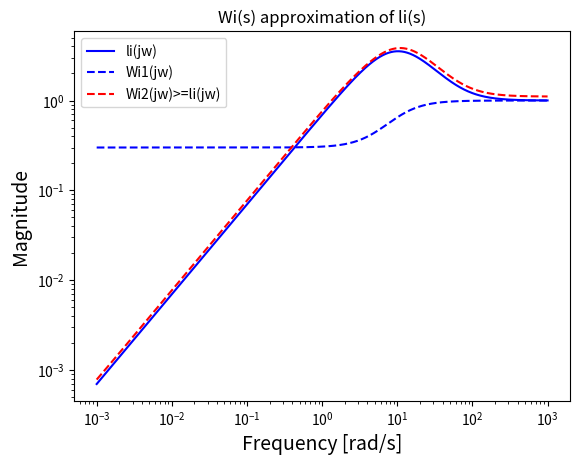

Recreate this plot in Python.
"""Exercise 7.10 on page287 - Skogestad"""

import numpy as np
import matplotlib.pyplot as plt


def G(s):  # G detailed
    return 3 * (-0.5 * s + 1) / ((2 * s + 1) * (0.1 * s + 1) ** 2)


def Gn(s):  # Nominal model
    return 3 / (2 * s + 1)


def li(G, Gn):  # Relative uncertainty
    return np.abs((G - Gn) / Gn)


def Wi1(s):  # Rational transfer function Wi1(s)
    return (-0.01 * s ** 2 + 0.3) / (0.1 * s + 1) ** 2


def Wi2(s):  # Rational transfer function Wi1(s) of higher order for better fit of li(s)
    return ((-0.01 * s ** 2 + 0.3) / (0.1 * s + 1) ** 2) * (
    (0.124 * s ** 2 + 9.008 * s + 0.0016) / (0.112 * s ** 2 + 1.339 * s + 3.5))


w = np.logspace(-3, 3, 1000)
s = 1j * w

plt.figure(1)
plt.loglog(w, li(G(s), Gn(s)), 'b')
plt.loglog(w, np.abs(Wi1(s)), 'b--')  # Wi1(s) of low order (2)
plt.loglog(w, np.abs(Wi2(s)), 'r--')  # Wi2(s) of higher oder (4) for better fit of li(s)
plt.title('Wi(s) approximation of li(s)')
plt.xlabel('Frequency [rad/s]', fontsize=14)
plt.ylabel('Magnitude', fontsize=14)
plt.legend(('li(jw)', 'Wi1(jw)', 'Wi2(jw)>=li(jw)'), loc=2)

plt.show()
